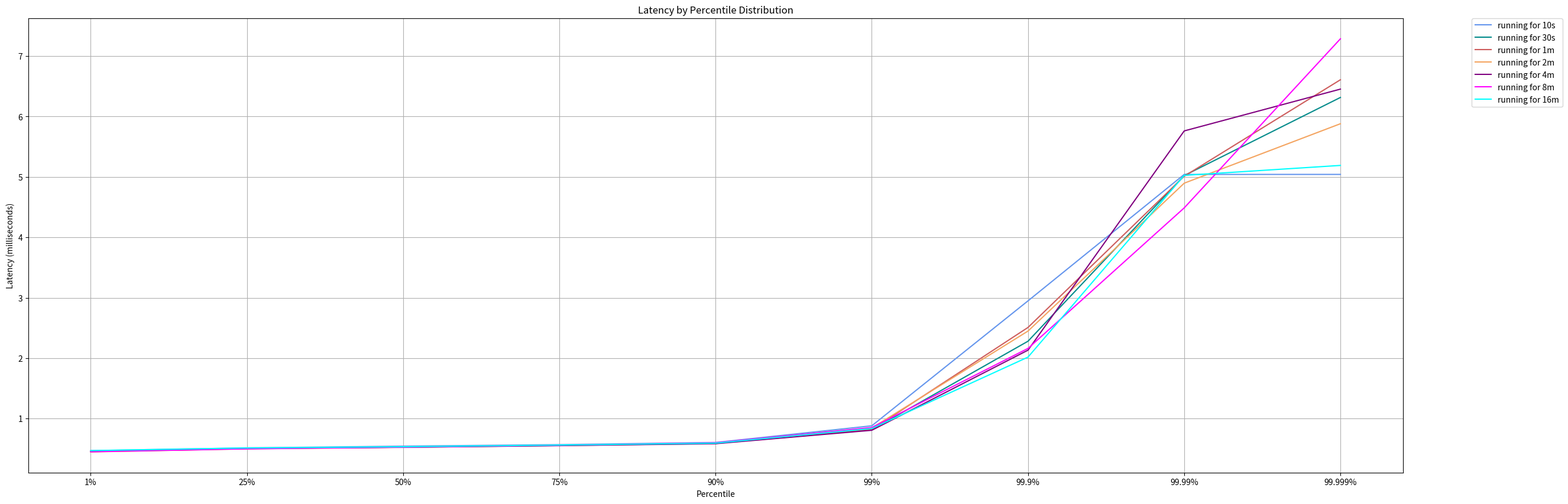
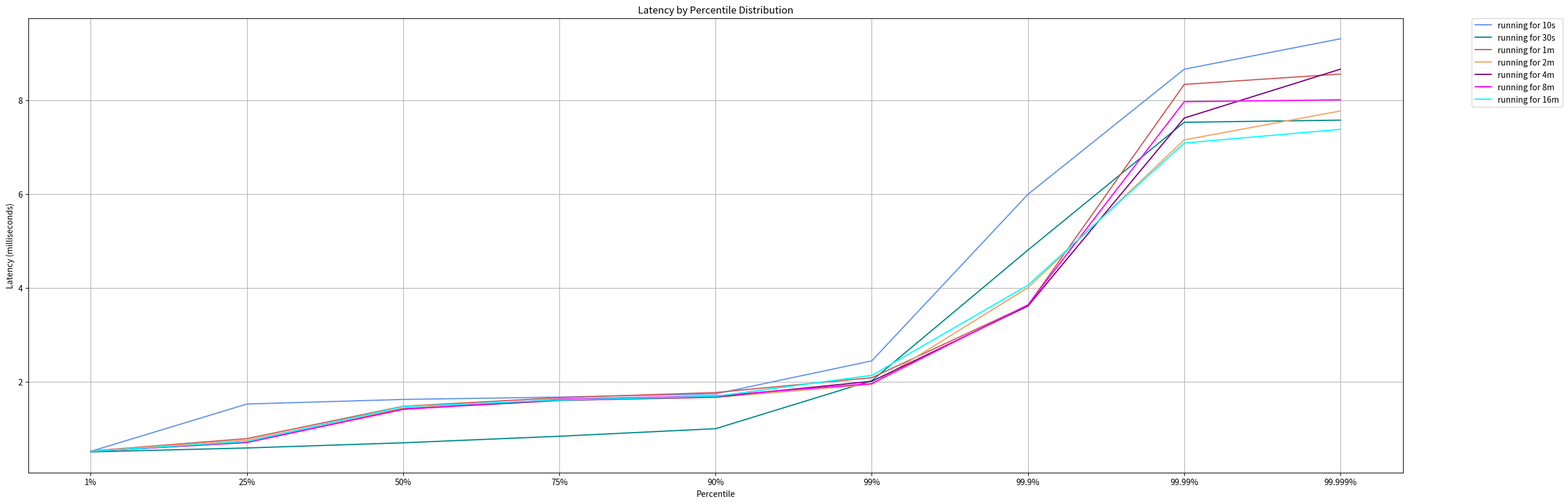

These charts were generated, in order, by the following Python code:
import matplotlib.pyplot as plt
from matplotlib.pyplot import figure


def plot_hdr_histogram(data, file_name):
    colors = {
        "running for 10s": "cornflowerblue",
        "running for 30s": "darkcyan",
        "running for 1m": "indianred",
        "running for 2m": "sandybrown",
        "running for 4m": "purple",
        "running for 8m": "magenta",
        "running for 16m": "aqua",
    }
    fig = figure(num=None, figsize=(30, 10), dpi=80, facecolor="w", edgecolor="k")
    for running_time, results in data.items():
        x_values = []
        y_values = []
        for percentile, value in results.items():
            x_values.append(percentile)
            y_values.append(value)
        plt.plot(
            x_values, y_values, label=f"{running_time}", color=colors[running_time]
        )
    plt.legend(bbox_to_anchor=(1.05, 1), loc="upper left", borderaxespad=0.0)
    plt.ylabel("Latency (milliseconds)")
    plt.xlabel("Percentile")
    plt.title("Latency by Percentile Distribution")
    plt.grid()
    plt.savefig(f"{file_name}_.pdf")
    plt.close(fig)


sequential_data = {
    "running for 10s": {
        "1%": 0.470,
        "25%": 0.515,
        "50%": 0.544,
        "75%": 0.569,
        "90%": 0.605,
        "99%": 0.881,
        "99.9%": 2.949,
        "99.99%": 5.042,
        "99.999%": 5.042,
    },
    "running for 30s": {
        "1%": 0.456,
        "25%": 0.504,
        "50%": 0.526,
        "75%": 0.555,
        "90%": 0.589,
        "99%": 0.815,
        "99.9%": 2.281,
        "99.99%": 5.023,
        "99.999%": 6.316,
    },
    "running for 1m": {
        "1%": 0.453,
        "25%": 0.503,
        "50%": 0.530,
        "75%": 0.559,
        "90%": 0.593,
        "99%": 0.817,
        "99.9%": 2.509,
        "99.99%": 5.012,
        "99.999%": 6.609,
    },
    "running for 2m": {
        "1%": 0.449,
        "25%": 0.500,
        "50%": 0.524,
        "75%": 0.555,
        "90%": 0.590,
        "99%": 0.844,
        "99.9%": 2.449,
        "99.99%": 4.897,
        "99.999%": 5.881,
    },
    "running for 4m": {
        "1%": 0.458,
        "25%": 0.506,
        "50%": 0.526,
        "75%": 0.553,
        "90%": 0.585,
        "99%": 0.807,
        "99.9%": 2.133,
        "99.99%": 5.762,
        "99.999%": 6.454,
    },
    "running for 8m": {
        "1%": 0.451,
        "25%": 0.500,
        "50%": 0.527,
        "75%": 0.560,
        "90%": 0.600,
        "99%": 0.852,
        "99.9%": 2.162,
        "99.99%": 4.488,
        "99.999%": 7.287,
    },
    "running for 16m": {
        "1%": 0.470,
        "25%": 0.514,
        "50%": 0.534,
        "75%": 0.562,
        "90%": 0.594,
        "99%": 0.836,
        "99.9%": 2.018,
        "99.99%": 5.026,
        "99.999%": 5.191,
    },
}

parallel_data = {
    "running for 10s": {
        "1%": 0.513,
        "25%": 1.523,
        "50%": 1.621,
        "75%": 1.671,
        "90%": 1.739,
        "99%": 2.444,
        "99.9%": 5.997,
        "99.99%": 8.664,
        "99.999%": 9.313,
    },
    "running for 30s": {
        "1%": 0.502,
        "25%": 0.586,
        "50%": 0.696,
        "75%": 0.836,
        "90%": 0.997,
        "99%": 2.021,
        "99.9%": 4.808,
        "99.99%": 7.532,
        "99.999%": 7.578,
    },
    "running for 1m": {
        "1%": 0.521,
        "25%": 0.786,
        "50%": 1.475,
        "75%": 1.658,
        "90%": 1.768,
        "99%": 2.085,
        "99.9%": 3.631,
        "99.99%": 8.340,
        "99.999%": 8.561,
    },
    "running for 2m": {
        "1%": 0.519,
        "25%": 0.750,
        "50%": 1.438,
        "75%": 1.603,
        "90%": 1.664,
        "99%": 1.941,
        "99.9%": 4.005,
        "99.99%": 7.156,
        "99.999%": 7.774,
    },
    "running for 4m": {
        "1%": 0.514,
        "25%": 0.703,
        "50%": 1.416,
        "75%": 1.600,
        "90%": 1.674,
        "99%": 2.007,
        "99.9%": 3.615,
        "99.99%": 7.622,
        "99.999%": 8.665,
    },
    "running for 8m": {
        "1%": 0.515,
        "25%": 0.709,
        "50%": 1.408,
        "75%": 1.625,
        "90%": 1.698,
        "99%": 1.959,
        "99.9%": 3.640,
        "99.99%": 7.971,
        "99.999%": 8.011,
    },
    "running for 16m": {
        "1%": 0.514,
        "25%": 0.725,
        "50%": 1.468,
        "75%": 1.608,
        "90%": 1.687,
        "99%": 2.135,
        "99.9%": 4.059,
        "99.99%": 7.089,
        "99.999%": 7.382,
    },
}

if __name__ == "__main__":
    plot_hdr_histogram(sequential_data, "sequential_wrk")  # type: ignore
    plot_hdr_histogram(parallel_data, "parallel_wrk")  # type: ignore
